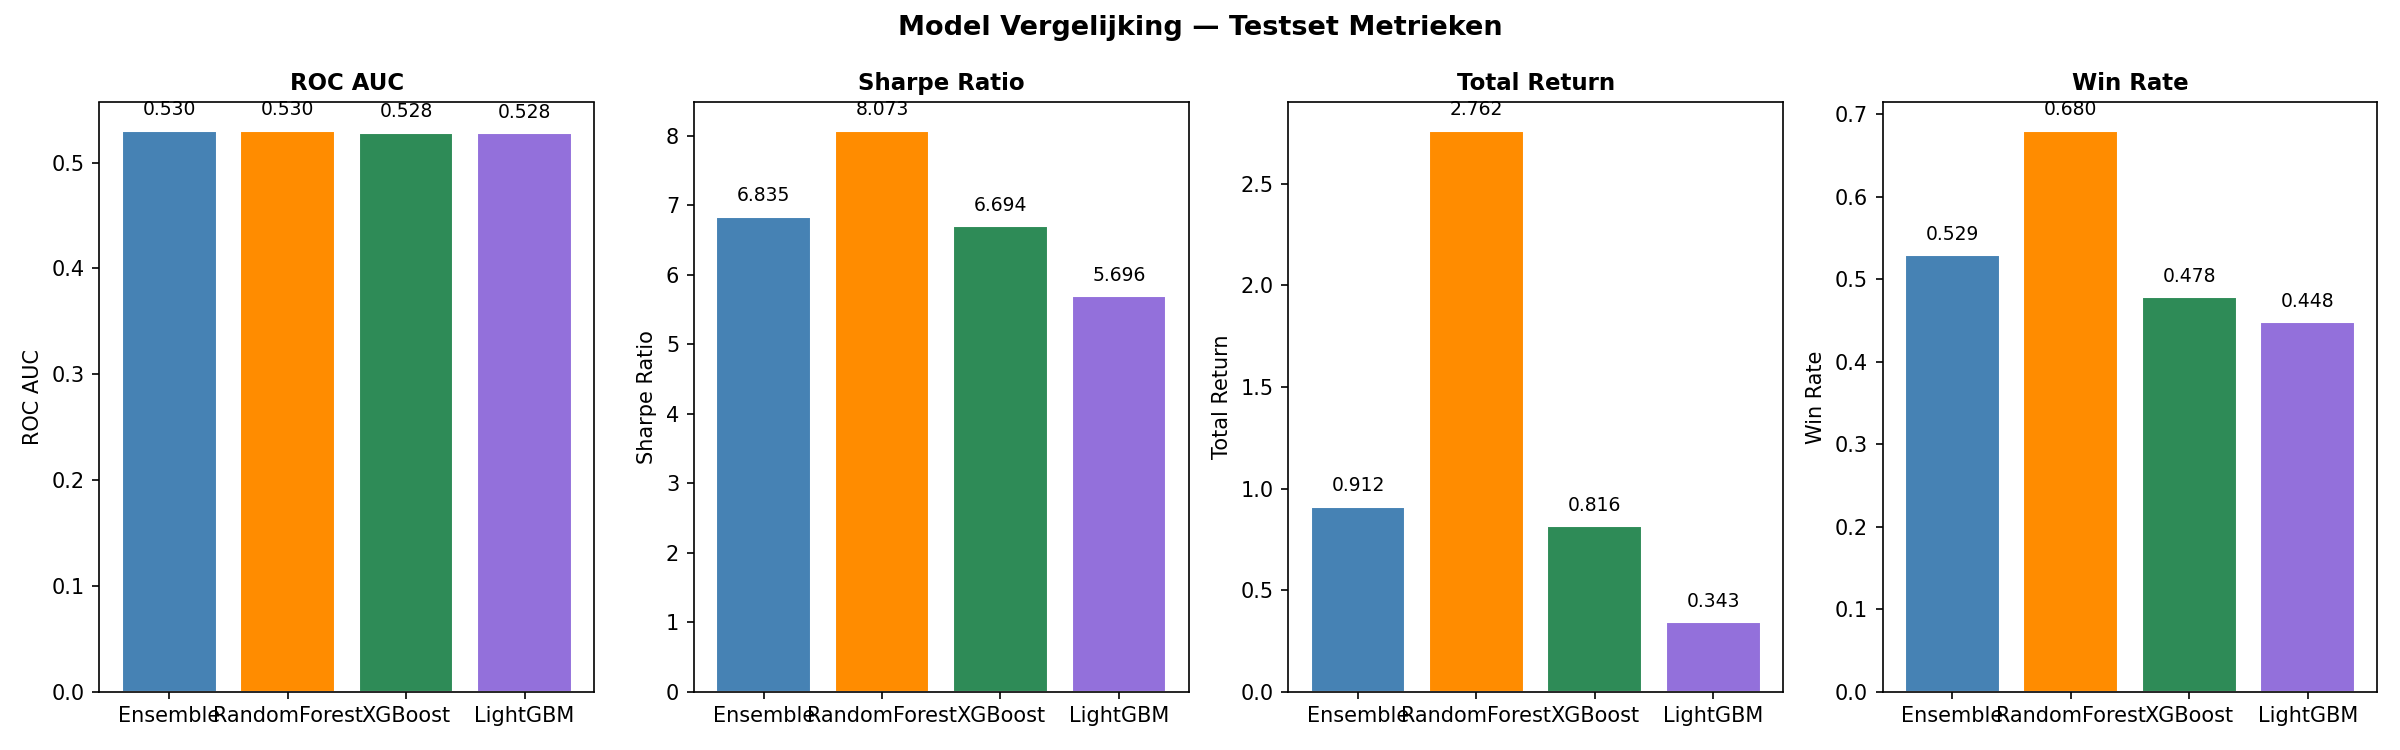

The file beside this chart, header and first rows:
model, opt_threshold, opt_short_thr, roc_auc, precision_long, recall_long, f1_long, sharpe_ratio, total_return, win_rate, n_trades, n_long
Ensemble, 0.65, 0.0, 0.5303, 0.5081, 0.1175, 0.1909, 6.835, 0.9116, 0.5294, 102, 102
RandomForest, 0.65, 0.0, 0.5302, 1.0, 0.0019, 0.0037, 8.073, 2.762, 0.68, 150, 150
XGBoost, 0.65, 0.0, 0.5283, 0.4942, 0.2379, 0.3212, 6.694, 0.8155, 0.4778, 90, 90
LightGBM, 0.65, 0.0, 0.528, 0.5, 0.1082, 0.1779, 5.696, 0.3427, 0.4476, 105, 105
